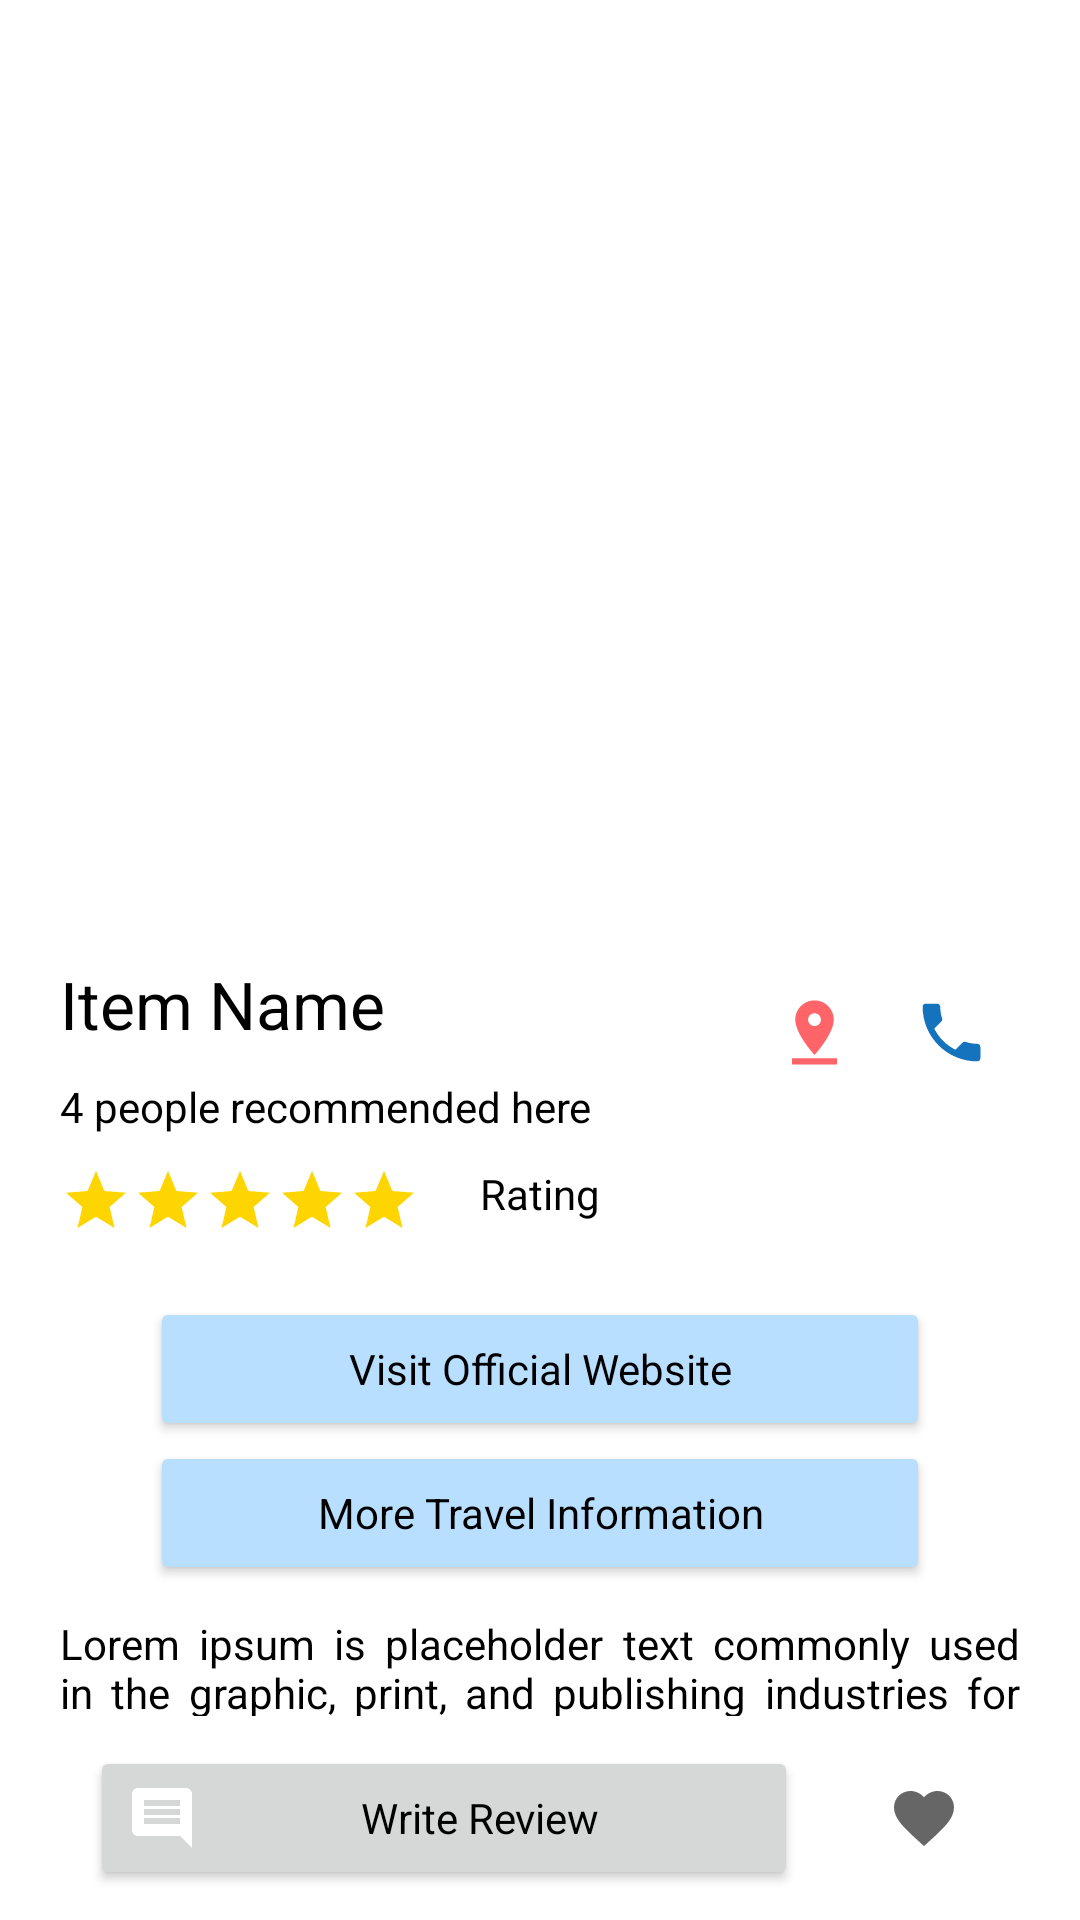

Layout XML and referenced resources for this Android screen:
<!-- AndroidManifest.xml: application theme Theme.Trip2xiamen -->
<!-- res/layout/activity_details.xml -->
<?xml version="1.0" encoding="utf-8"?>
<LinearLayout xmlns:android="http://schemas.android.com/apk/res/android"
		xmlns:app="http://schemas.android.com/apk/res-auto"
		xmlns:tools="http://schemas.android.com/tools"
		android:layout_width="match_parent"
		android:layout_height="match_parent"
		android:orientation="vertical"
		tools:context=".application.activity.DetailsActivity">
	
	<androidx.core.widget.NestedScrollView
			android:id="@+id/sv"
			android:layout_width="match_parent"
			android:layout_height="match_parent"
			android:layout_weight="1">
		
		<LinearLayout
				android:layout_width="match_parent"
				android:layout_height="match_parent"
				android:orientation="vertical">
			
			<ImageView
					android:id="@+id/iv_item_image"
					android:layout_width="match_parent"
					android:layout_height="300dp" />
			
			<LinearLayout
					android:layout_width="match_parent"
					android:layout_height="match_parent"
					android:orientation="vertical"
					android:layout_marginHorizontal="@dimen/margin_medium">
				
				<LinearLayout
						android:layout_width="match_parent"
						android:layout_height="wrap_content"
						android:orientation="vertical">
					
					<LinearLayout
							android:layout_width="match_parent"
							android:layout_height="wrap_content"
							android:orientation="horizontal"
							android:layout_marginVertical="@dimen/margin_small">
						
						<LinearLayout
								android:layout_width="match_parent"
								android:layout_height="match_parent"
								android:orientation="vertical"
								android:layout_weight="1.5">
							
							<TextView
									android:id="@+id/tv_item_name"
									android:layout_width="match_parent"
									android:layout_height="wrap_content"
									android:textSize="@dimen/font_large"
									android:paddingVertical="@dimen/padding_small"
									android:text="Item Name" />
							
							<TextView
									android:id="@+id/tv_number_of_recommend"
									android:layout_width="match_parent"
									android:layout_height="wrap_content"
									android:textSize="@dimen/font_small"
									android:text="4 people recommended here" />
						</LinearLayout>
						
						<ImageButton
								android:id="@+id/btn_location"
								android:layout_width="match_parent"
								android:layout_height="match_parent"
								android:scaleType="fitCenter"
								android:padding="@dimen/padding_small"
								android:layout_gravity="center"
								android:layout_weight="4.5"
								android:src="@drawable/ic_baseline_pin_drop_24"
								android:background="@color/transparent"
								app:tint="@color/red" />
						
						<ImageButton
								android:id="@+id/btn_phone"
								android:layout_width="match_parent"
								android:layout_height="match_parent"
								android:scaleType="fitCenter"
								android:padding="@dimen/padding_small"
								android:layout_gravity="center"
								android:layout_weight="4.5"
								android:src="@drawable/ic_baseline_phone_24"
								android:background="@color/transparent"
								app:tint="@color/secondary_color" />
					
					</LinearLayout>
					
					<LinearLayout
							android:layout_width="wrap_content"
							android:layout_height="wrap_content"
							android:orientation="horizontal">
						
						<ImageView
								android:id="@+id/iv_star_1"
								android:layout_width="wrap_content"
								android:layout_height="wrap_content"
								android:src="@drawable/ic_baseline_star_24"
								app:tint="@color/yellow" />
						
						<ImageView
								android:id="@+id/iv_star_2"
								android:layout_width="wrap_content"
								android:layout_height="wrap_content"
								android:src="@drawable/ic_baseline_star_24"
								app:tint="@color/yellow" />
						
						<ImageView
								android:id="@+id/iv_star_3"
								android:layout_width="wrap_content"
								android:layout_height="wrap_content"
								android:src="@drawable/ic_baseline_star_24"
								app:tint="@color/yellow" />
						
						<ImageView
								android:id="@+id/iv_star_4"
								android:layout_width="wrap_content"
								android:layout_height="wrap_content"
								android:src="@drawable/ic_baseline_star_24"
								app:tint="@color/yellow" />
						
						<ImageView
								android:id="@+id/iv_star_5"
								android:layout_width="wrap_content"
								android:layout_height="wrap_content"
								android:src="@drawable/ic_baseline_star_24"
								app:tint="@color/yellow" />
						
						<TextView
								android:id="@+id/tv_item_rating"
								android:layout_width="match_parent"
								android:layout_height="wrap_content"
								android:text="Rating"
								android:textAlignment="center"
								android:layout_marginHorizontal="@dimen/margin_medium"
								android:textSize="@dimen/font_small" />
					</LinearLayout>
					
					<Button
							android:id="@+id/btn_official_website"
							android:layout_width="match_parent"
							android:layout_height="wrap_content"
							android:text="Visit Official Website"
							android:backgroundTint="@color/primary_light_color"
							android:textColor="@color/black"
							android:layout_marginTop="@dimen/margin_medium"
							android:layout_marginHorizontal="@dimen/margin_large" />
					
					<Button
							android:id="@+id/btn_travel_information"
							android:layout_width="match_parent"
							android:layout_height="wrap_content"
							android:backgroundTint="@color/primary_light_color"
							android:textColor="@color/black"
							android:text="More Travel Information"
							android:layout_marginHorizontal="@dimen/margin_large" />
					
					<TextView
							android:id="@+id/tv_item_description"
							android:layout_width="match_parent"
							android:layout_height="wrap_content"
							android:textSize="@dimen/font_small"
							android:layout_marginVertical="@dimen/margin_small"
							android:justificationMode="inter_word"
							android:text="Lorem ipsum is placeholder text commonly used in the graphic, print, and publishing industries for previewing layouts and visual mockups." />
				</LinearLayout>
				
				<LinearLayout
						android:layout_width="match_parent"
						android:layout_height="wrap_content"
						android:orientation="vertical">
					
					<TextView
							android:layout_width="match_parent"
							android:layout_height="wrap_content"
							android:textSize="@dimen/font_large"
							android:layout_weight="1"
							android:paddingVertical="@dimen/padding_small"
							android:text="Reviews" />
					
					
					<androidx.recyclerview.widget.RecyclerView
							android:id="@+id/rv_reviews"
							android:layout_width="match_parent"
							android:layout_height="wrap_content" />
					
					<LinearLayout
							android:id="@+id/ll_no_reviews_container"
							android:layout_width="match_parent"
							android:layout_height="wrap_content"
							android:orientation="vertical"
							android:layout_marginVertical="@dimen/margin_large"
							android:visibility="gone">
						
						<TextView
								android:layout_width="match_parent"
								android:layout_height="wrap_content"
								android:text="No reviews yet"
								android:textSize="@dimen/font_large"
								android:textAlignment="center" />
						
						<Button
								android:id="@+id/btn_write_review_2"
								android:layout_width="match_parent"
								android:layout_height="wrap_content"
								android:layout_marginHorizontal="@dimen/margin_large"
								android:text="I have visited here\nWrite Review"
								android:drawableLeft="@drawable/ic_baseline_comment_24"
								android:drawableTint="@color/white" />
					</LinearLayout>
				</LinearLayout>
			</LinearLayout>
		</LinearLayout>
	</androidx.core.widget.NestedScrollView>
	
	<LinearLayout
			android:layout_width="match_parent"
			android:layout_height="wrap_content"
			android:layout_below="@+id/sv"
			android:orientation="horizontal"
			android:background="@color/white"
			android:layout_marginHorizontal="@dimen/margin_medium"
			android:layout_marginVertical="@dimen/margin_small">
		
		<Button
				android:id="@+id/btn_write_review"
				android:layout_width="match_parent"
				android:layout_height="wrap_content"
				android:text="Write Review"
				android:layout_marginHorizontal="@dimen/margin_small"
				android:drawableLeft="@drawable/ic_baseline_comment_24"
				android:drawableTint="@color/white"
				android:layout_weight="1" />
		
		<ImageButton
				android:id="@+id/btn_add_to_favourite"
				android:layout_width="match_parent"
				android:layout_height="wrap_content"
				android:src="@drawable/ic_baseline_favorite_24"
				android:layout_weight="4"
				android:layout_marginHorizontal="@dimen/margin_small"
				style="@style/Widget.MaterialComponents.Button.TextButton" />
	</LinearLayout>

</LinearLayout>
<!-- resources referenced by this layout -->
<resources>
  <color name="black">#000000</color>
  <color name="primary_light_color">#B8DFFF</color>
  <color name="red">#FF6469</color>
  <color name="secondary_color">#1572BD</color>
  <color name="transparent">#00FFFFFF</color>
  <color name="white">#FFFFFFFF</color>
  <color name="yellow">#FFD500</color>
  <dimen name="font_large">22dp</dimen>
  <dimen name="font_small">14dp</dimen>
  <dimen name="margin_large">30dp</dimen>
  <dimen name="margin_medium">20dp</dimen>
  <dimen name="margin_small">10dp</dimen>
  <dimen name="padding_small">10dp</dimen>
  <!-- drawable ic_baseline_comment_24 (drawable) -->
  <vector xmlns:android="http://schemas.android.com/apk/res/android"
  		android:width="24dp"
  		android:height="24dp"
  		android:viewportWidth="24"
  		android:viewportHeight="24"
  		android:tint="?attr/colorControlNormal"
  		android:autoMirrored="true">
  	<path
  			android:fillColor="@android:color/white"
  			android:pathData="M21.99,4c0,-1.1 -0.89,-2 -1.99,-2L4,2c-1.1,0 -2,0.9 -2,2v12c0,1.1 0.9,2 2,2h14l4,4 -0.01,-18zM18,14L6,14v-2h12v2zM18,11L6,11L6,9h12v2zM18,8L6,8L6,6h12v2z" />
  </vector>
  <!-- drawable ic_baseline_favorite_24 (drawable) -->
  <vector xmlns:android="http://schemas.android.com/apk/res/android"
  		android:width="24dp"
  		android:height="24dp"
  		android:viewportWidth="24"
  		android:viewportHeight="24"
  		android:tint="?attr/colorControlNormal">
  	<path
  			android:fillColor="@android:color/white"
  			android:pathData="M12,21.35l-1.45,-1.32C5.4,15.36 2,12.28 2,8.5 2,5.42 4.42,3 7.5,3c1.74,0 3.41,0.81 4.5,2.09C13.09,3.81 14.76,3 16.5,3 19.58,3 22,5.42 22,8.5c0,3.78 -3.4,6.86 -8.55,11.54L12,21.35z" />
  </vector>
  <!-- drawable ic_baseline_phone_24 (drawable) -->
  <vector xmlns:android="http://schemas.android.com/apk/res/android"
  		android:width="24dp"
  		android:height="24dp"
  		android:viewportWidth="24"
  		android:viewportHeight="24"
  		android:tint="?attr/colorControlNormal">
  	<path
  			android:fillColor="@android:color/white"
  			android:pathData="M6.62,10.79c1.44,2.83 3.76,5.14 6.59,6.59l2.2,-2.2c0.27,-0.27 0.67,-0.36 1.02,-0.24 1.12,0.37 2.33,0.57 3.57,0.57 0.55,0 1,0.45 1,1V20c0,0.55 -0.45,1 -1,1 -9.39,0 -17,-7.61 -17,-17 0,-0.55 0.45,-1 1,-1h3.5c0.55,0 1,0.45 1,1 0,1.25 0.2,2.45 0.57,3.57 0.11,0.35 0.03,0.74 -0.25,1.02l-2.2,2.2z" />
  </vector>
  <!-- drawable ic_baseline_pin_drop_24 (drawable) -->
  <vector xmlns:android="http://schemas.android.com/apk/res/android"
  		android:width="24dp"
  		android:height="24dp"
  		android:viewportWidth="24"
  		android:viewportHeight="24"
  		android:tint="?attr/colorControlNormal">
  	<path
  			android:fillColor="@android:color/white"
  			android:pathData="M18,8c0,-3.31 -2.69,-6 -6,-6S6,4.69 6,8c0,4.5 6,11 6,11s6,-6.5 6,-11zM10,8c0,-1.1 0.9,-2 2,-2s2,0.9 2,2 -0.89,2 -2,2c-1.1,0 -2,-0.9 -2,-2zM5,20v2h14v-2L5,20z" />
  </vector>
  <!-- drawable ic_baseline_star_24 (drawable) -->
  <vector xmlns:android="http://schemas.android.com/apk/res/android"
  		android:width="24dp"
  		android:height="24dp"
  		android:viewportWidth="24"
  		android:viewportHeight="24"
  		android:tint="?attr/colorControlNormal">
  	<path
  			android:fillColor="@android:color/white"
  			android:pathData="M12,17.27L18.18,21l-1.64,-7.03L22,9.24l-7.19,-0.61L12,2 9.19,8.63 2,9.24l5.46,4.73L5.82,21z" />
  </vector>
  <color name="primary_color">#48ACFF</color>
  <style name="MyActionBar" parent="@style/Widget.AppCompat.ActionBar">
  		<item name="background">@color/primary_light_color</item>
  	</style>
</resources>
